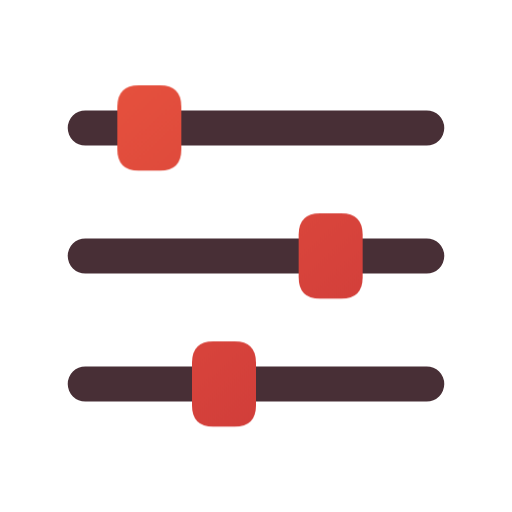
t = 0.00 s
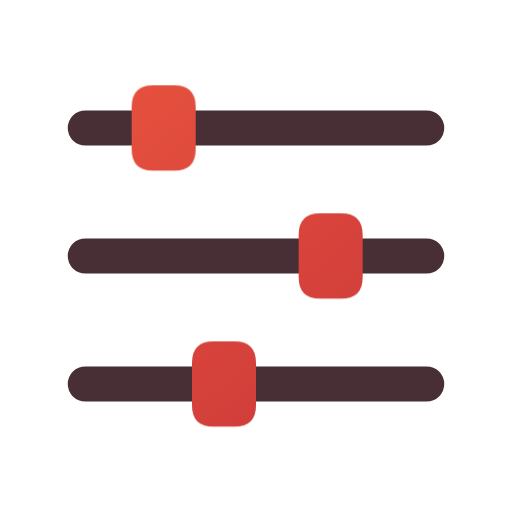
t = 0.16 s
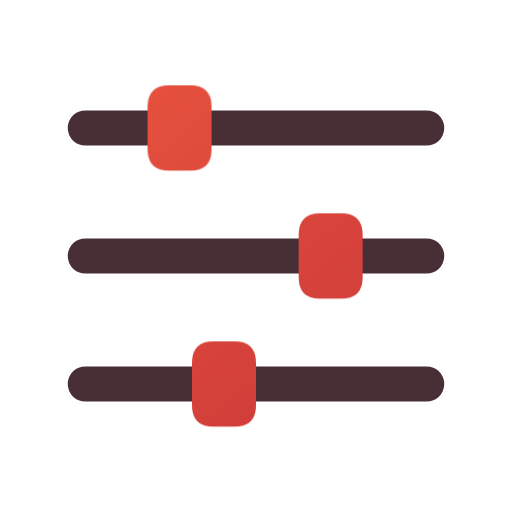
t = 0.34 s
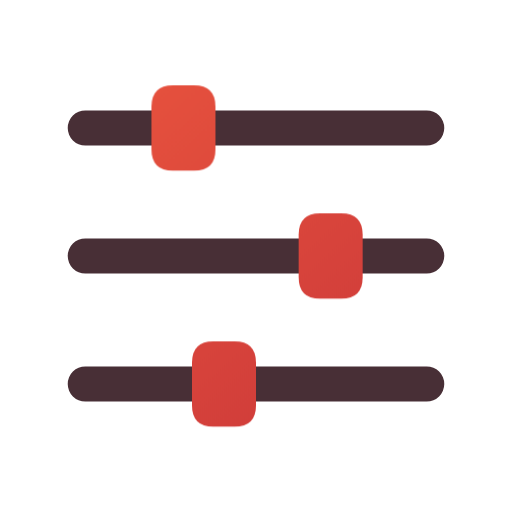
t = 0.46 s
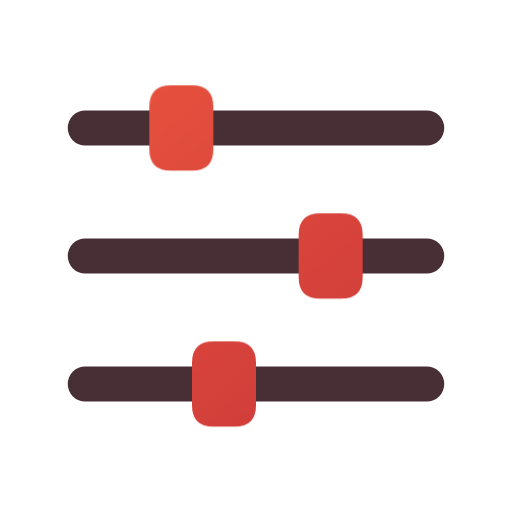
t = 0.66 s
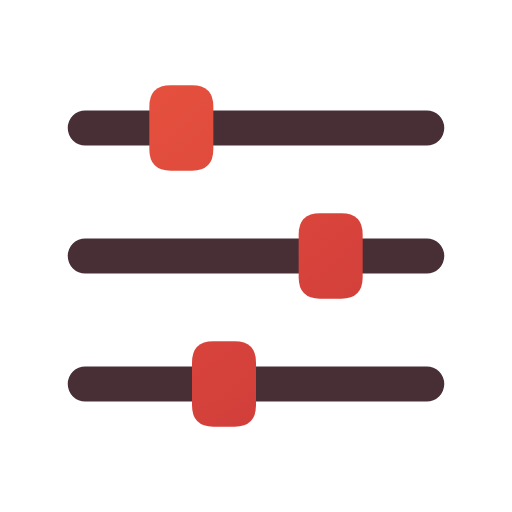
t = 0.80 s

The animated SVG that drew these frames (rendered in a browser with its animation timeline set to each time). Animation: 1 CSS @keyframes rule; one cycle of 0.80 s.

<svg xmlns="http://www.w3.org/2000/svg" width="24" height="24" viewBox="0 0 24 24" fill="none" role="img" aria-label="Settings" class="ecui-settings-light-motion">
<title>Settings</title>
<desc>One adjustment slider moves precisely along its rail.</desc>
<defs><linearGradient id="ecui-settings-light-motion-accent" gradientUnits="userSpaceOnUse" x1="4" y1="3" x2="20" y2="22"><stop stop-color="#E9543E" style="stop-color:var(--ec-icon-accent,#E9543E)"/><stop offset="1" stop-color="#C93639" style="stop-color:var(--ec-icon-accent-end,#C93639)"/></linearGradient></defs>
<style>@media(prefers-reduced-motion:no-preference){.ecui-settings-light-motion .p1{transform-box:view-box;transform-origin:12px 12px;animation:ecui-settings-light-motion-p1 800ms cubic-bezier(.3,0,.2,1) 1 backwards}@keyframes ecui-settings-light-motion-p1{0%{transform:translateX(-1.5px)}26%{transform:translateX(-0.8px)}58%{transform:translateX(0.1px)}82%{transform:translateX(0px)}100%{transform:translateX(0px)}}}</style>
<path class="p0" d="M4 6H20M4 12H20M4 18H20" fill="none" stroke="#482F36" stroke-width="1.65" stroke-linecap="round" stroke-linejoin="round" style="stroke:var(--ec-icon-ink,#482F36)"/>
<path class="p1" d="M8 4H9Q10 4 10 5V7Q10 8 9 8H8Q7 8 7 7V5Q7 4 8 4Z" fill="url(#ecui-settings-light-motion-accent)"/>
<path class="p2" d="M15 10H16Q17 10 17 11V13Q17 14 16 14H15Q14 14 14 13V11Q14 10 15 10Z" fill="url(#ecui-settings-light-motion-accent)"/>
<path class="p3" d="M10 16H11Q12 16 12 17V19Q12 20 11 20H10Q9 20 9 19V17Q9 16 10 16Z" fill="url(#ecui-settings-light-motion-accent)"/>
</svg>
